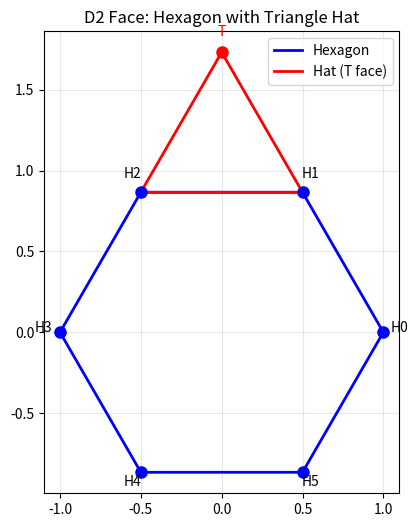

This chart was generated by the following Python code:
import numpy as np
import math
import matplotlib.pyplot as plt

def create_hexagon_with_hat():
    """
    Create a hexagon with a triangular hat on top.
    """
    
    # Hexagon base (6 vertices)
    hex_radius = 1.0
    hex_angles = np.linspace(0, 2*np.pi, 7)[:-1]  # 6 vertices
    
    # Rotate so flat edge is at bottom
    #hex_angles += np.pi/6  # 30 degree rotation
    
    hex_x = hex_radius * np.cos(hex_angles)
    hex_y = hex_radius * np.sin(hex_angles)
    
    # Triangle hat on top edge (between vertices 1 and 2)
    # Top edge is between indices 1 and 2
    hat_base_x = [hex_x[1], hex_x[2]]
    hat_base_y = [hex_y[1], hex_y[2]]
    
    # Hat apex - above the midpoint of top edge
    hat_apex_x = np.mean(hat_base_x)
    hat_apex_y = np.mean(hat_base_y) + hex_radius * math.sqrt(3)/2
    
    # Combine coordinates
    # Order: hex vertices (starting from top-left, going clockwise)
    # Then hat apex
    
    coords = {
        'hexagon': list(zip(hex_x, hex_y)),
        'hat_apex': (hat_apex_x, hat_apex_y),
        'hat_base_indices': (1, 2)  # Which hex vertices form hat base
    }
    
    # Print coordinates
    print("Hexagon vertices (x, y):")
    for i, (x, y) in enumerate(coords['hexagon']):
        print(f"  H{i}: ({x:6.3f}, {y:6.3f})")
    
    print(f"\nHat apex: ({coords['hat_apex'][0]:6.3f}, {coords['hat_apex'][1]:6.3f})")
    print(f"Hat connects to hexagon vertices H{coords['hat_base_indices'][0]} and H{coords['hat_base_indices'][1]}")
    
    # Visualize
    fig, ax = plt.subplots(figsize=(6, 6))
    
    # Draw hexagon
    hex_x_plot = list(hex_x) + [hex_x[0]]  # Close the shape
    hex_y_plot = list(hex_y) + [hex_y[0]]
    ax.plot(hex_x_plot, hex_y_plot, 'b-', linewidth=2, label='Hexagon')
    
    # Draw hat
    hat_x = [hex_x[1], hat_apex_x, hex_x[2], hex_x[1]]
    hat_y = [hex_y[1], hat_apex_y, hex_y[2], hex_y[1]]
    ax.plot(hat_x, hat_y, 'r-', linewidth=2, label='Hat (T face)')
    
    # Mark vertices
    ax.plot(hex_x, hex_y, 'bo', markersize=8)
    ax.plot(hat_apex_x, hat_apex_y, 'ro', markersize=8)
    
    # Labels
    for i, (x, y) in enumerate(zip(hex_x, hex_y)):
        ax.text(x*1.1, y*1.1, f'H{i}', fontsize=10, ha='center')
    ax.text(hat_apex_x, hat_apex_y+0.1, 'T', fontsize=10, ha='center', color='red')
    
    ax.set_aspect('equal')
    ax.grid(True, alpha=0.3)
    ax.set_title('D2 Face: Hexagon with Triangle Hat')
    ax.legend()
    
    plt.show()
    
    return coords

# Run it
coords = create_hexagon_with_hat()

# For 3D D2 structure, we need 6 of these faces arranged around the elongated body
print("\n" + "="*50)
print("D2 has 6 of these hexagon+hat faces")
print("Plus 2 pure triangular faces at the ends")
print("Total: 6H + 8T faces (with 2H hidden in the bond)")
